Labelled photos from "real_herlev", an image-classification folder in codegen2346/cervical-cancer-detection-ai. The possible labels are: abnormal, normal.

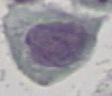
Label: abnormal

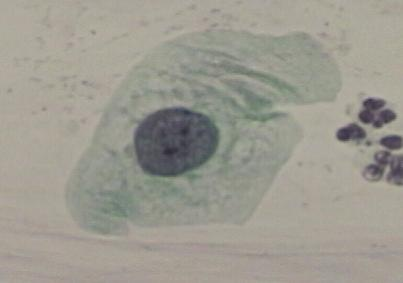
Label: abnormal

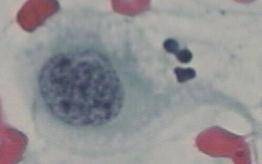
Label: abnormal

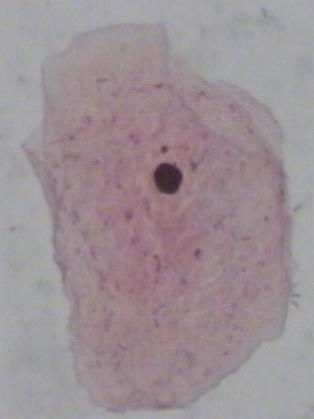
Label: normal

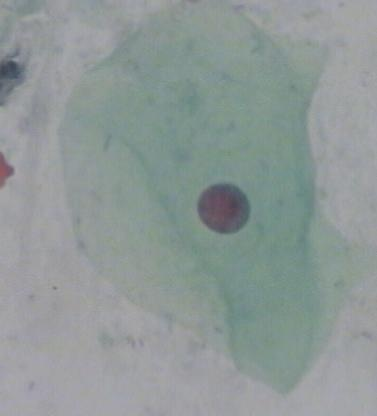
Label: normal

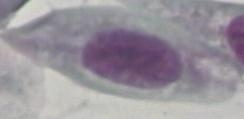
Label: abnormal
